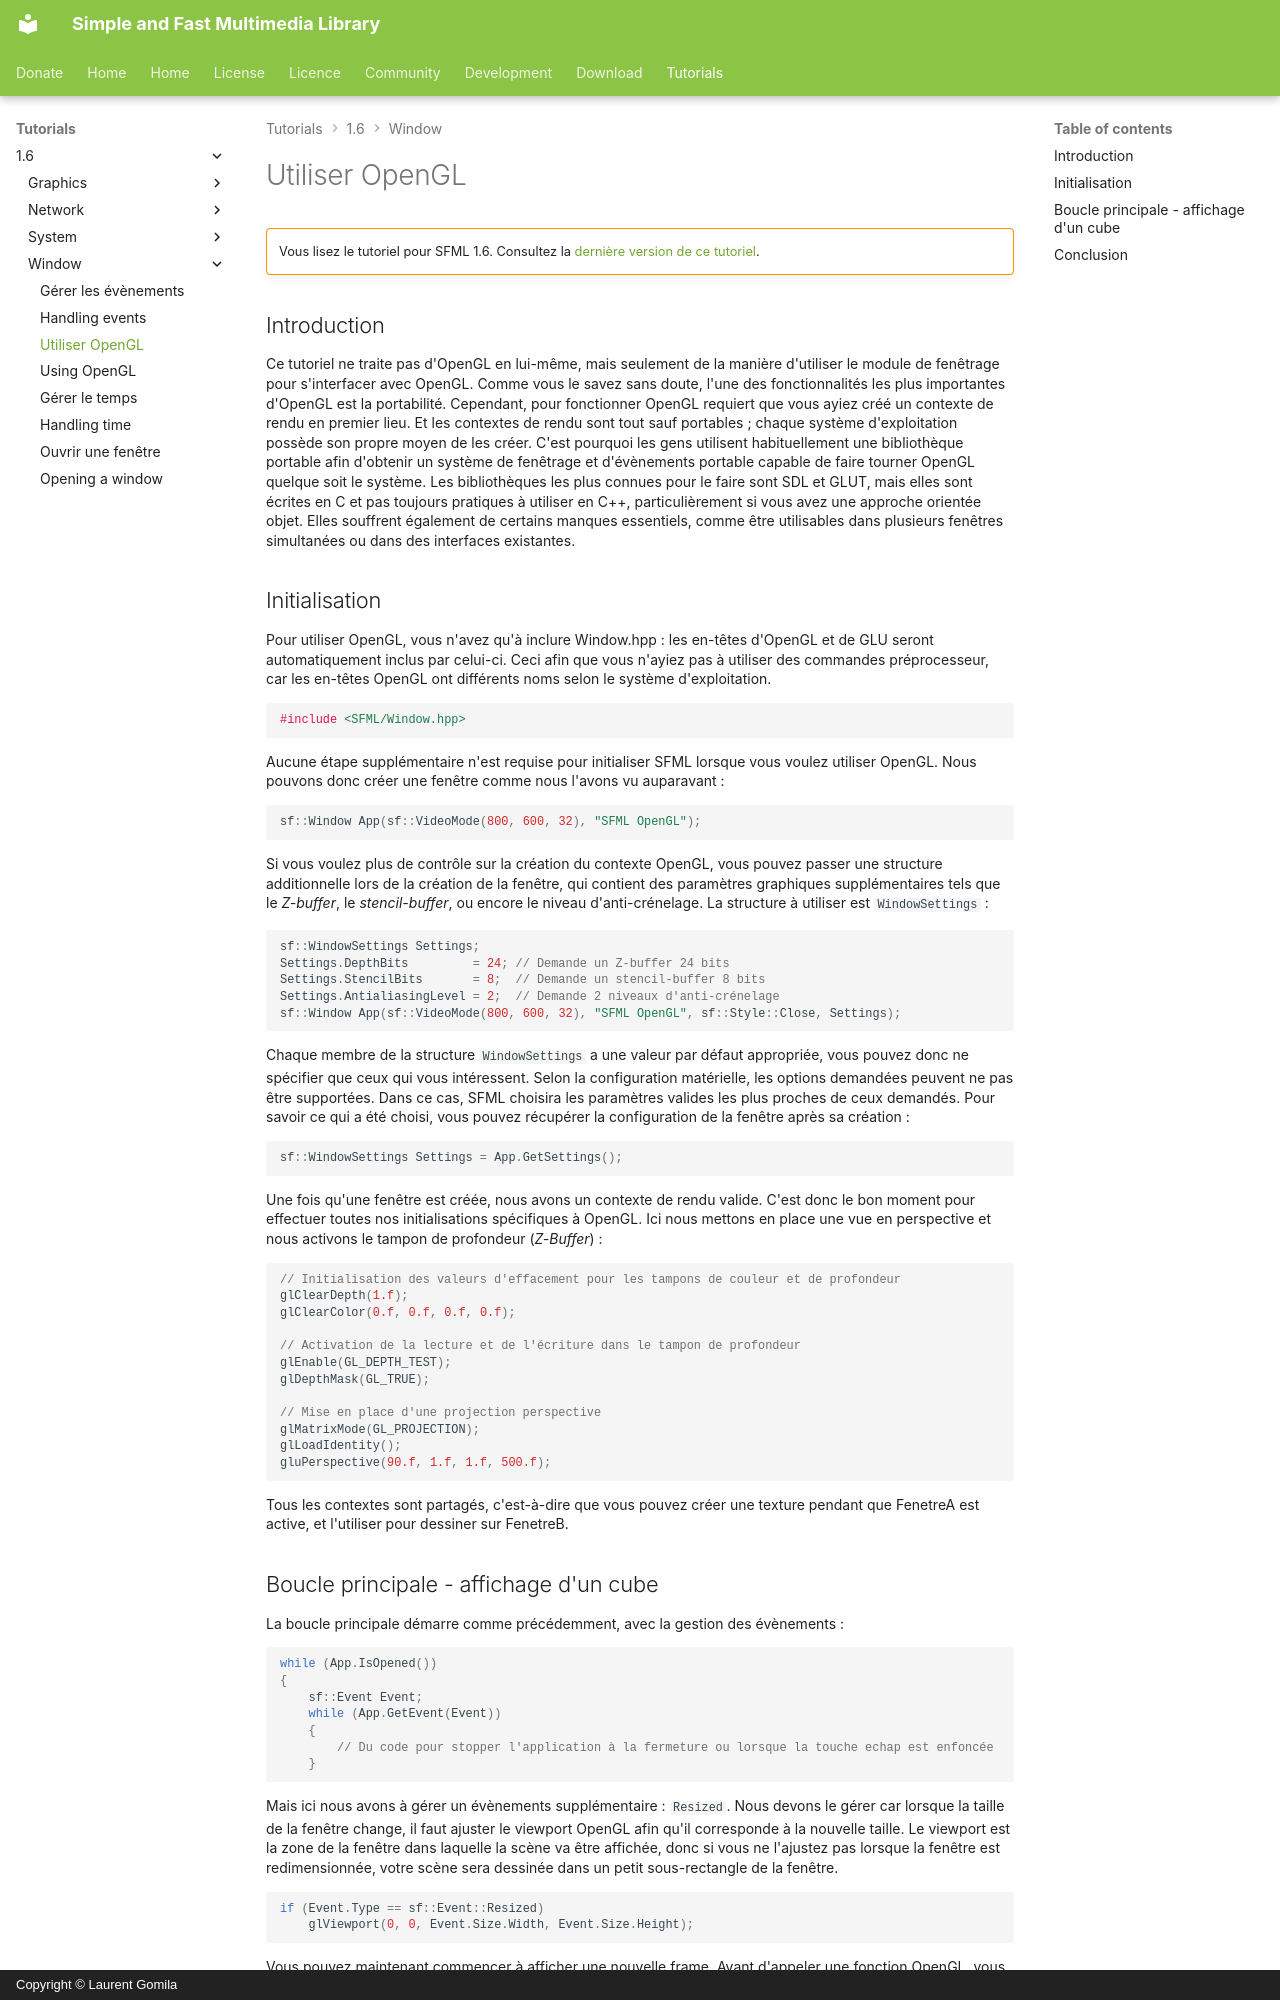

repository: SFML/SFML-Website · page: tutorials/1.6/window/opengl.fr/index.html · generator: mkdocs · copyright: Copyright © Laurent Gomila

# Utiliser OpenGL

!!! warning ""

    Vous lisez le tutoriel pour SFML 1.6. Consultez la [dernière version de ce tutoriel](/fr/tutorials/latest/window/opengl/).

## Introduction

Ce tutoriel ne traite pas d'OpenGL en lui-même, mais seulement de la manière d'utiliser le module de fenêtrage pour s'interfacer avec OpenGL. Comme vous le savez sans doute, l'une des fonctionnalités les plus importantes d'OpenGL est la portabilité. Cependant, pour fonctionner OpenGL requiert que vous ayiez créé un contexte de rendu en premier lieu. Et les contextes de rendu sont tout sauf portables ; chaque système d'exploitation possède son propre moyen de les créer. C'est pourquoi les gens utilisent habituellement une bibliothèque portable afin d'obtenir un système de fenêtrage et d'évènements portable capable de faire tourner OpenGL quelque soit le système. Les bibliothèques les plus connues pour le faire sont SDL et GLUT, mais elles sont écrites en C et pas toujours pratiques à utiliser en C++, particulièrement si vous avez une approche orientée objet. Elles souffrent également de certains manques essentiels, comme être utilisables dans plusieurs fenêtres simultanées ou dans des interfaces existantes.

## Initialisation

Pour utiliser OpenGL, vous n'avez qu'à inclure Window.hpp : les en-têtes d'OpenGL et de GLU seront automatiquement inclus par celui-ci. Ceci afin que vous n'ayiez pas à utiliser des commandes préprocesseur, car les en-têtes OpenGL ont différents noms selon le système d'exploitation.

```cpp
#include <SFML/Window.hpp>
```

Aucune étape supplémentaire n'est requise pour initialiser SFML lorsque vous voulez utiliser OpenGL. Nous pouvons donc créer une fenêtre comme nous l'avons vu auparavant :

```cpp
sf::Window App(sf::VideoMode(800, 600, 32), "SFML OpenGL");
```

Si vous voulez plus de contrôle sur la création du contexte OpenGL, vous pouvez passer une structure additionnelle lors de la création de la fenêtre, qui contient des paramètres graphiques supplémentaires tels que le *Z-buffer*, le *stencil-buffer*, ou encore le niveau d'anti-crénelage. La structure à utiliser est `WindowSettings` :

```cpp
sf::WindowSettings Settings;
Settings.DepthBits         = 24; // Demande un Z-buffer 24 bits
Settings.StencilBits       = 8;  // Demande un stencil-buffer 8 bits
Settings.AntialiasingLevel = 2;  // Demande 2 niveaux d'anti-crénelage
sf::Window App(sf::VideoMode(800, 600, 32), "SFML OpenGL", sf::Style::Close, Settings);
```

Chaque membre de la structure `WindowSettings` a une valeur par défaut appropriée, vous pouvez donc ne spécifier que ceux qui vous intéressent. Selon la configuration matérielle, les options demandées peuvent ne pas être supportées. Dans ce cas, SFML choisira les paramètres valides les plus proches de ceux demandés. Pour savoir ce qui a été choisi, vous pouvez récupérer la configuration de la fenêtre après sa création :

```cpp
sf::WindowSettings Settings = App.GetSettings();
```

Une fois qu'une fenêtre est créée, nous avons un contexte de rendu valide. C'est donc le bon moment pour effectuer toutes nos initialisations spécifiques à OpenGL. Ici nous mettons en place une vue en perspective et nous activons le tampon de profondeur (*Z-Buffer*) :

```cpp
// Initialisation des valeurs d'effacement pour les tampons de couleur et de profondeur
glClearDepth(1.f);
glClearColor(0.f, 0.f, 0.f, 0.f);

// Activation de la lecture et de l'écriture dans le tampon de profondeur
glEnable(GL_DEPTH_TEST);
glDepthMask(GL_TRUE);

// Mise en place d'une projection perspective
glMatrixMode(GL_PROJECTION);
glLoadIdentity();
gluPerspective(90.f, 1.f, 1.f, 500.f);
```

Tous les contextes sont partagés, c'est-à-dire que vous pouvez créer une texture pendant que FenetreA est active, et l'utiliser pour dessiner sur FenetreB.
